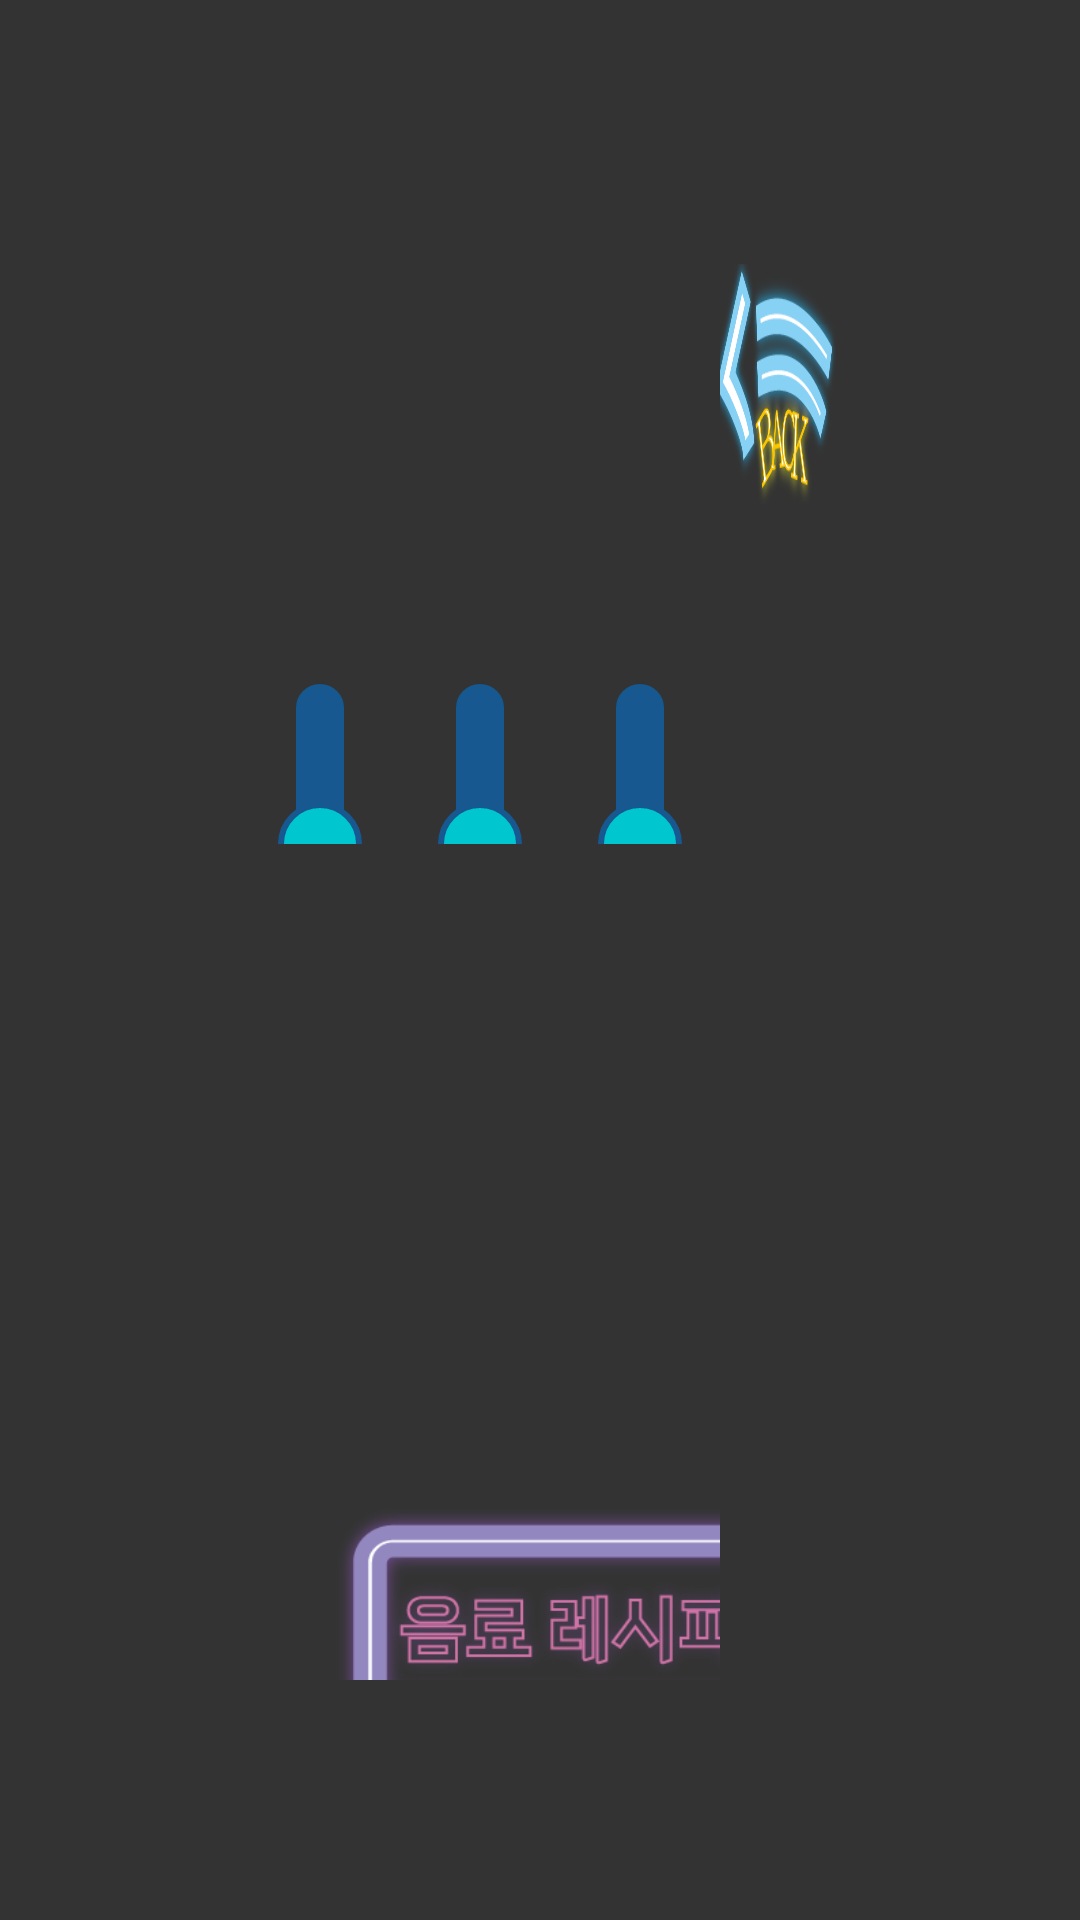

Android layout source for this screen:
<!-- AndroidManifest.xml: application theme Theme.Cap2 -->
<!-- res/layout/activity_drink2.xml -->
<?xml version="1.0" encoding="utf-8"?>
<androidx.constraintlayout.widget.ConstraintLayout xmlns:android="http://schemas.android.com/apk/res/android"
    xmlns:app="http://schemas.android.com/apk/res-auto"
    xmlns:tools="http://schemas.android.com/tools"
    android:layout_width="1290dp"
    android:layout_height="800dp"
    android:layout_gravity="center"
    android:background="#333333"
    tools:context=".view.Drink2Activity">

    

    <LinearLayout
        android:layout_width="0dp"
        android:layout_height="0dp"
        android:layout_marginStart="80dp"
        android:layout_marginTop="80dp"
        android:layout_marginEnd="80dp"
        android:layout_marginBottom="80dp"
        android:orientation="horizontal"
        app:layout_constraintBottom_toBottomOf="parent"
        app:layout_constraintEnd_toEndOf="parent"
        app:layout_constraintStart_toStartOf="parent"
        app:layout_constraintTop_toTopOf="parent">

        <LinearLayout
            android:id="@+id/linearLayout6"
            android:layout_width="match_parent"
            android:layout_height="match_parent"
            android:layout_weight="1"
            android:orientation="vertical">

            <LinearLayout
                android:layout_width="match_parent"
                android:layout_height="match_parent"
                android:layout_weight="1">

                <LinearLayout
                    android:layout_width="match_parent"
                    android:layout_height="match_parent"
                    android:layout_weight="1"
                    android:orientation="vertical">

                    <SeekBar
                        android:id="@+id/bar1"
                        android:layout_width="match_parent"
                        android:layout_height="match_parent"
                        android:layout_weight="1"
                        android:progressDrawable="@drawable/seekbar_progress"
                        android:rotation="-90"
                        android:thumb="@drawable/seekbar_thumb"
                        android:max="10" />

                    <TextView
                        android:id="@+id/first_bever"
                        android:layout_width="match_parent"
                        android:layout_height="match_parent"
                        android:layout_weight="10"
                        android:gravity="center|top"
                        android:textColor="#D3D3D3"
                        android:textSize="20sp" />
                </LinearLayout>

                <LinearLayout
                    android:layout_width="match_parent"
                    android:layout_height="match_parent"
                    android:layout_weight="1"
                    android:orientation="vertical">

                    <SeekBar
                        android:id="@+id/bar2"
                        android:layout_width="match_parent"
                        android:layout_height="match_parent"
                        android:layout_weight="1"
                        android:progressDrawable="@drawable/seekbar_progress"
                        android:rotation="-90"
                        android:thumb="@drawable/seekbar_thumb"
                        android:max="10" />

                    <TextView
                        android:id="@+id/second_bever"
                        android:layout_width="match_parent"
                        android:layout_height="match_parent"
                        android:layout_weight="10"
                        android:gravity="center|top"
                        android:textColor="#D3D3D3"
                        android:textSize="20sp" />
                </LinearLayout>

                <LinearLayout
                    android:layout_width="match_parent"
                    android:layout_height="match_parent"
                    android:layout_weight="1"
                    android:orientation="vertical">

                    <SeekBar
                        android:id="@+id/bar3"
                        android:layout_width="match_parent"
                        android:layout_height="match_parent"
                        android:layout_weight="1"
                        android:progressDrawable="@drawable/seekbar_progress"
                        android:rotation="-90"
                        android:thumb="@drawable/seekbar_thumb"
                        android:max="10" />

                    <TextView
                        android:id="@+id/third_bever"
                        android:layout_width="match_parent"
                        android:layout_height="match_parent"
                        android:layout_weight="10"
                        android:gravity="center_horizontal|top"
                        android:textColor="#D3D3D3"
                        android:textSize="20sp" />
                </LinearLayout>

            </LinearLayout>

            <LinearLayout
                android:layout_width="match_parent"
                android:layout_height="match_parent"
                android:layout_weight="4"
                android:orientation="horizontal">

                <android.widget.Button
                    android:id="@+id/recipe"
                    android:layout_width="180dp"
                    android:layout_height="90dp"
                    android:layout_marginLeft="30dp"
                    android:layout_marginTop="30dp"
                    android:background="@drawable/recipebutton"
                    android:scaleType="fitXY"
                    tools:ignore="SpeakableTextPresentCheck" />

            </LinearLayout>

        </LinearLayout>

        <LinearLayout
            android:id="@+id/linearLayout7"
            android:layout_width="match_parent"
            android:layout_height="match_parent"
            android:layout_weight="4"
            android:orientation="vertical">

            <LinearLayout
                android:layout_width="match_parent"
                android:layout_height="match_parent"
                android:layout_weight="4"
                android:gravity="center"
                android:orientation="horizontal">

                <ImageButton
                    android:id="@+id/imageButton3"
                    android:layout_width="100dp"
                    android:layout_height="80dp"
                    android:layout_weight="1"
                    android:background="@drawable/helpbutton"
                    android:scaleType="fitXY"
                    android:text="Button"
                    tools:ignore="SpeakableTextPresentCheck" />

                <ImageButton
                    android:id="@+id/back2"
                    android:layout_width="180dp"
                    android:layout_height="80dp"
                    android:layout_weight="1"
                    android:background="@drawable/backblue"
                    android:scaleType="fitXY"
                    android:text="Button"
                    tools:ignore="SpeakableTextPresentCheck" />
            </LinearLayout>

            <LinearLayout
                android:layout_width="match_parent"
                android:layout_height="match_parent"
                android:layout_weight="1"
                android:orientation="vertical">

                <ImageButton
                    android:id="@+id/roul"
                    android:layout_width="match_parent"
                    android:layout_height="wrap_content"
                    android:layout_weight="1"
                    android:backgroundTint="#333333"
                    app:srcCompat="@drawable/roulletgame"
                    android:scaleType="fitXY"
                    tools:ignore="SpeakableTextPresentCheck"/>

                <ImageButton
                    android:id="@+id/hand"
                    android:layout_width="match_parent"
                    android:layout_height="wrap_content"
                    android:layout_weight="1"
                    android:backgroundTint="#333333"
                    android:scaleType="fitXY"
                    app:srcCompat="@drawable/songame"
                    tools:ignore="SpeakableTextPresentCheck"/>

                <ImageButton
                    android:id="@+id/boom"
                    android:layout_width="match_parent"
                    android:layout_height="wrap_content"
                    android:layout_weight="1"
                    android:backgroundTint="#333333"
                    app:srcCompat="@drawable/boomgame"
                    android:scaleType="fitXY"
                    tools:ignore="SpeakableTextPresentCheck"/>
            </LinearLayout>
        </LinearLayout>
    </LinearLayout>

</androidx.constraintlayout.widget.ConstraintLayout>
<!-- resources referenced by this layout -->
<resources>
  <!-- drawable backblue: png bitmap (drawable, 48116 bytes) -->
  <!-- drawable boomgame: png bitmap (drawable, 87525 bytes) -->
  <!-- drawable helpbutton: png bitmap (drawable, 29443 bytes) -->
  <!-- drawable recipebutton: png bitmap (drawable, 30896 bytes) -->
  <!-- drawable roulletgame: png bitmap (drawable, 74777 bytes) -->
  <!-- drawable seekbar_progress (drawable) -->
  <?xml version="1.0" encoding="utf-8"?>
  <layer-list xmlns:android="http://schemas.android.com/apk/res/android">
      
      <item android:id="@android:id/background">
          <shape android:shape="rectangle">
              
              <stroke android:width="8dp" android:color="#16588F" />
              
              <solid android:color="#00C6CF"/>
              
              <corners android:radius="10dp"/>
          </shape>
      </item>
  
      
      <item android:id="@android:id/progress" >
          <clip>
              <shape android:shape="rectangle">
                  
                  <stroke android:width="20dp" android:color="#16588F" />
                  
                  <solid android:color="#00C6CF"/>
                  
                  <corners android:radius="10dp"/>
              </shape>
          </clip>
      </item>
  
  </layer-list>
  <!-- drawable seekbar_thumb (drawable) -->
  <?xml version="1.0" encoding="utf-8"?>
  <shape xmlns:android="http://schemas.android.com/apk/res/android"
      android:shape="oval"
      android:useLevel="false">
      
      <solid
          android:color="#00C6CF"/>
      
      <stroke
          android:width="2dp"
          android:color="#16588F" />
      
      <size
          android:width="28dp"
          android:height="28dp"/>
  </shape>
  <!-- drawable songame: png bitmap (drawable, 86956 bytes) -->
</resources>
